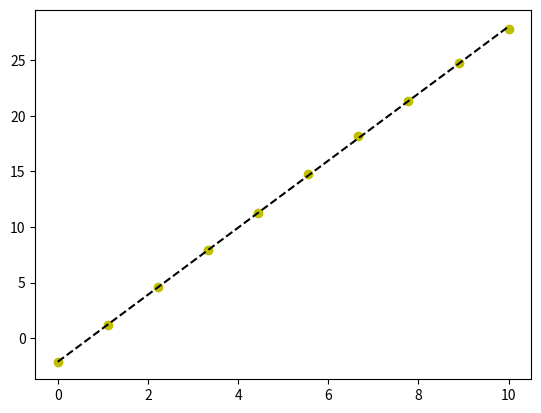

Reproduce this figure in Python.
"""
linear regression

Assumption is
1. given data point i (x, y)
2. relationship between y is linear => Y = aX + b
3. model training is to minimize the Y_l - Y_p  (Y_l : ground truth, Y_p : predicted y)
   initialize a = a_0, b = b_0
4. optimization is done with stochastic gradient descent (SGD)
   a = a - lambda * derivative(Y_l - Y_p)
   lambda = 0.001
   derivative (i.e. slope) = (y_l - y_p)/(x_l - x_p)  # TODO : how derivative is calculated? slope of two points

5. Do 3-4 until the error (Y_l - Y_p) is converged (i.e. not changing)
6. Lastly, found a and b is the trained model's parameters

"""


import numpy as np
import matplotlib.pyplot as plt

class LinearRegressor:  # because it is class, no need ()? only for init value?
    def __init__(self):
        self.m = 0
        self.b = 0


    def _mean(self, X):
        return np.mean(X)


    def sumOfSquare(self, e):
        SS = np.sum(e**2)
        return SS


    def SS(self, Y, Y_hat): # sum of loss
        return sum((Y - Y_hat) ** 2)


    # The most commonly used loss function for Linear Regression is Least Squared Error,
    # and its cost function is also known as Mean Squared Error(MSE).
    def loss(self, Y_l, Y_p):
        l = Y_l - Y_p


    def calc_deri(self, x1, y1, x2, y2):
        deri = (y2 - y1)/(x2 - x1)


    # in linear regression, fit() is finding m & b
    def fit(self, X, Y):  # X is x value, Y is y value

        # update m, b
        self.m = sum((X - np.mean(X)) * (Y - np.mean(Y))) / sum((X - np.mean(X)) ** 2)  # TODO : I am not sure this is correct
        # self.m = self.m - alpha * (sum( (y_pred - y) * x )) # I think, this might be correct
        self.b = np.mean(Y) - self.m * np.mean(X)  # y = m*x + b  , thus b = y - m*x


    # linear regression's Coefficient R2  # TODO : what is R2 coefficient
    # R2 = (coefficient of determination) R2  provides a measure of  how well the observed outcome are replicated by model
    # R2 = 1 - (SSres / SStot)
    # SStot = sum ( (Y - mean(Y))** 2 )
    # SSres = sum ( (Y - Y_predict) ** 2 )
    def coef(self, Y, Y_hat):
        return 1 - self.SS(Y, Y_hat) / self.SS(Y, np.mean(Y))


    def predict(self, X):
        return self.m * X + self.b


def get_data():
    X = np.linspace(0, 10, 10)
    print(' X : ', X)
    return X


def init_model(X):
    m, b = 3, -2
    Y = m * X + b + 0.1 * np.random.randn(X.shape[0])

    lr = LinearRegressor()

    return m, b, lr



def main():

    # get data
    X = get_data()

    # split data into train and test
    #train_data, test_data = split_train_test(X)


    # train

   # X = np.linspace(0, 10, 10)
    #m, b = 3, -2
    #Y = m * X + b + 0.1 * np.random.randn(X.shape[0])
    #print(np.random.randn(X.shape[0]))

    lr = LinearRegressor()
    X = np.linspace(0, 10, 10)
    m, b = 3, -2
    Y = m * X + b + 0.1 * np.random.randn(X.shape[0])
    lr.fit(X, Y)

    Y_hat = lr.predict(X)
    R2 = lr.coef(Y, Y_hat)

    print(lr.m, lr.b)
    print(R2)

    # visualization
    m, b = np.polyfit(X, Y, 1)

    plt.plot(X, Y, 'yo', X, m * X + b, '--k')
    plt.show()


if __name__ == "__main__":
    main()